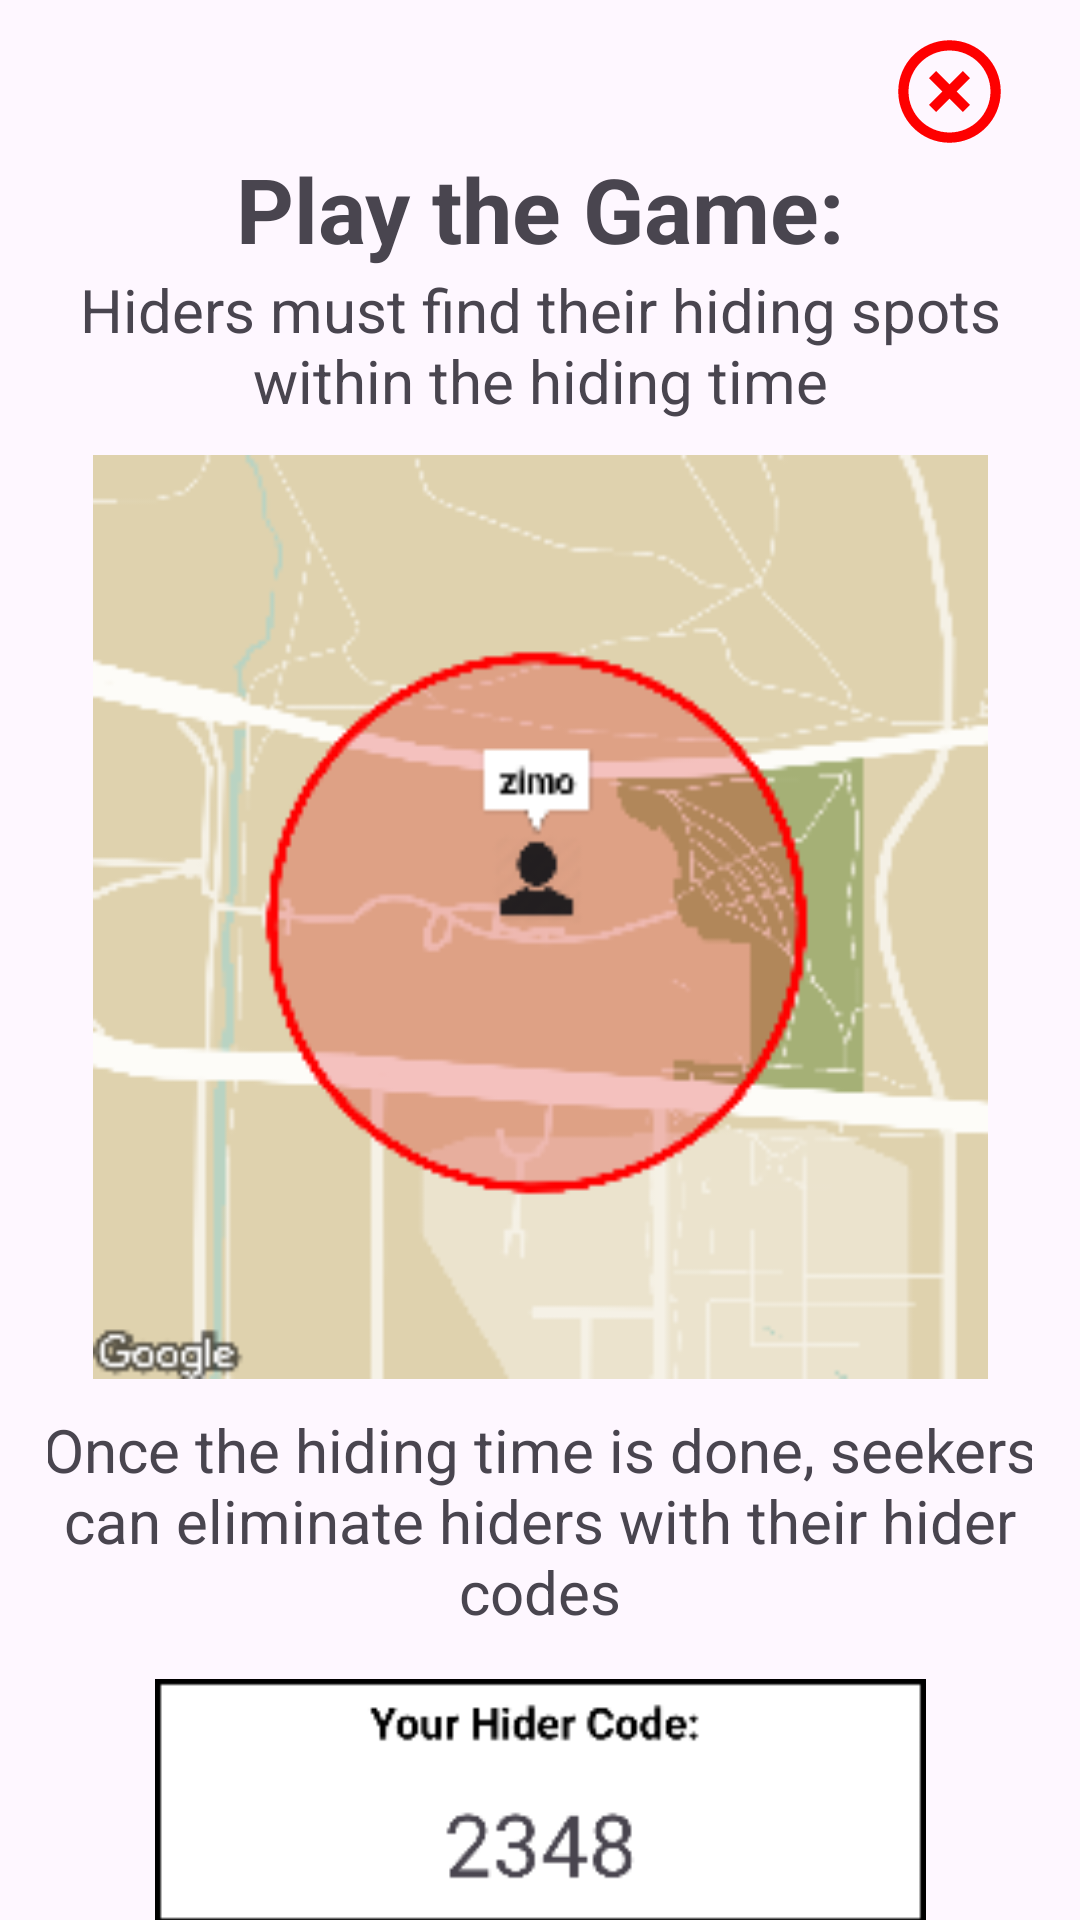

The Android layout XML behind this screen, and the referenced resources:
<!-- AndroidManifest.xml: application theme Theme.HideAndSeek -->
<!-- res/layout/activity_play_game_tutorial.xml -->
<?xml version="1.0" encoding="utf-8"?>
<LinearLayout xmlns:android="http://schemas.android.com/apk/res/android"
    xmlns:tools="http://schemas.android.com/tools"
    android:layout_width="match_parent"
    xmlns:app="http://schemas.android.com/apk/res-auto"
    android:layout_height="match_parent"
    android:paddingLeft="16dp"
    android:paddingRight="16dp"
    android:orientation="vertical"
    >
    <LinearLayout
        android:layout_width="wrap_content"
        android:layout_height="wrap_content"
        android:layout_gravity="right">

        <ImageButton
            android:id="@+id/close_btn7"
            android:layout_width="55dp"
            android:layout_height="41dp"
            android:layout_marginTop="10dp"
            android:background="#00000000"
            android:scaleType="fitCenter"
            app:srcCompat="@drawable/eliminated" />
    </LinearLayout>
    <LinearLayout
        android:layout_width="365dp"
        android:layout_height="wrap_content"
        android:layout_gravity="center_horizontal"
        android:gravity="center"
        android:orientation="vertical">

        <TextView
            android:layout_width="match_parent"
            android:layout_height="wrap_content"
            android:layout_marginTop="10dp"
            android:gravity="center_horizontal"
            android:text="Play the Game:"
            android:textStyle="bold"
            android:textSize="30dp" />

        <TextView
            android:layout_width="327dp"
            android:layout_height="62dp"
            android:layout_marginTop="0dp"
            android:gravity="center_horizontal"
            android:text="Hiders must find their hiding spots within the hiding time"
            android:textSize="20dp" />

        <ImageView
            android:id="@+id/imageView5"
            android:layout_width="351dp"
            android:layout_height="308dp"
            app:layout_constraintBottom_toTopOf="@+id/guideline4"
            app:layout_constraintEnd_toEndOf="parent"
            app:layout_constraintStart_toStartOf="parent"
            app:layout_constraintTop_toTopOf="@+id/guideline2"
            app:srcCompat="@drawable/gameplay" />

        <TextView
            android:layout_width="match_parent"
            android:layout_height="wrap_content"
            android:layout_marginTop="10dp"
            android:gravity="center_horizontal"
            android:text="Once the hiding time is done, seekers can eliminate hiders with their hider codes"
            android:textSize="20dp" />

        <ImageView
            android:id="@+id/imageView6"
            android:layout_width="257dp"
            android:layout_height="103dp"
            android:layout_marginTop="5dp"
            app:layout_constraintBottom_toTopOf="@+id/guideline4"
            app:layout_constraintEnd_toEndOf="parent"
            app:layout_constraintStart_toStartOf="parent"
            app:layout_constraintTop_toTopOf="@+id/guideline2"
            app:srcCompat="@drawable/hidercode" />
    </LinearLayout>
    <LinearLayout
        android:layout_width="match_parent"
        android:layout_height="0dp"
        android:layout_weight="1"
        android:layout_marginBottom="7dp"
        android:gravity="center|bottom">

        <ImageButton
            android:id="@+id/left_button4"
            android:layout_width="match_parent"
            android:layout_height="50dp"
            android:layout_weight="1"
            android:background="#00000000"
            android:scaleType="fitCenter"
            app:srcCompat="@drawable/left_arrow_blue" />

        <ImageButton
            android:id="@+id/right_button4"
            android:layout_width="match_parent"
            android:layout_height="50dp"
            android:layout_weight="1"
            android:background="#00000000"
            android:scaleType="fitCenter"
            app:srcCompat="@drawable/right_arrow_blue" />
    </LinearLayout>

</LinearLayout>
<!-- resources referenced by this layout -->
<resources>
  <!-- drawable eliminated (drawable) -->
  <vector android:height="24dp" android:tint="#FE0000"
      android:viewportHeight="24" android:viewportWidth="24"
      android:width="24dp" xmlns:android="http://schemas.android.com/apk/res/android">
      <path android:fillColor="@android:color/white" android:pathData="M14.59,8L12,10.59 9.41,8 8,9.41 10.59,12 8,14.59 9.41,16 12,13.41 14.59,16 16,14.59 13.41,12 16,9.41 14.59,8zM12,2C6.47,2 2,6.47 2,12s4.47,10 10,10 10,-4.47 10,-10S17.53,2 12,2zM12,20c-4.41,0 -8,-3.59 -8,-8s3.59,-8 8,-8 8,3.59 8,8 -3.59,8 -8,8z"/>
  </vector>
  <!-- drawable gameplay: png bitmap (drawable, 20403 bytes) -->
  <!-- drawable hidercode: png bitmap (drawable, 3476 bytes) -->
  <style name="Theme.HideAndSeek" parent="Base.Theme.HideAndSeek" />
  <style name="Base.Theme.HideAndSeek" parent="Theme.Material3.DayNight.NoActionBar">
          
          
      </style>
</resources>
